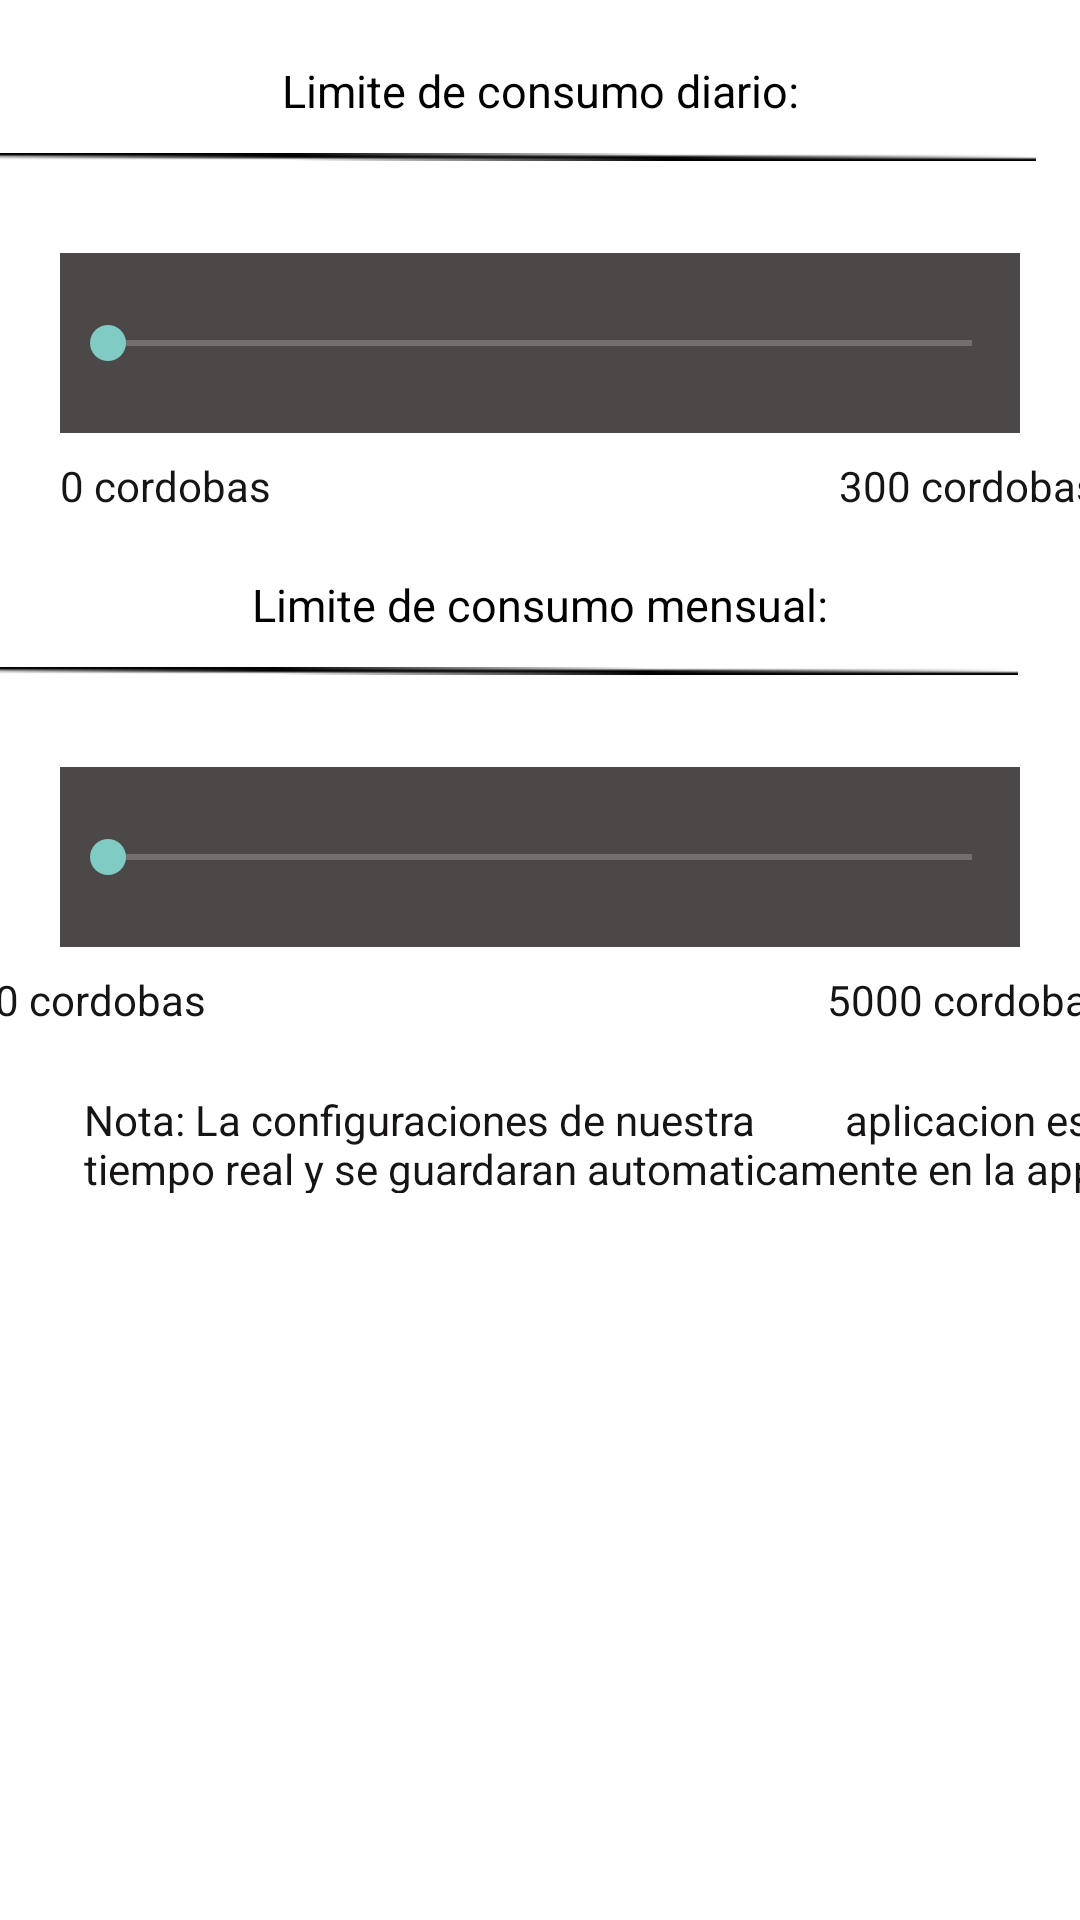

Write the Android layout XML for this screen, with the resource values it uses.
<!-- AndroidManifest.xml: application theme Theme.AppCompat -->
<!-- res/layout/activity_limite_de_consumo_electrico.xml -->
<?xml version="1.0" encoding="utf-8"?>
<android.support.constraint.ConstraintLayout xmlns:android="http://schemas.android.com/apk/res/android"
    xmlns:app="http://schemas.android.com/apk/res-auto"
    xmlns:tools="http://schemas.android.com/tools"
    android:layout_width="match_parent"
    android:layout_height="match_parent"
    tools:context=".limite_de_consumo_electrico"
    android:background="@color/white">


    <ImageView
        android:id="@+id/imageView4"
        android:layout_width="372dp"
        android:layout_height="24dp"
        android:layout_marginStart="45dp"
        android:layout_marginLeft="45dp"
        android:layout_marginEnd="21dp"
        android:layout_marginRight="21dp"
        app:layout_constraintEnd_toEndOf="parent"
        app:layout_constraintHorizontal_bias="0.925"
        app:layout_constraintStart_toStartOf="parent"
        app:layout_constraintTop_toBottomOf="@+id/txtCargar"
        app:srcCompat="@mipmap/linea" />

    <ImageView
        android:id="@+id/imageView2"
        android:layout_width="372dp"
        android:layout_height="24dp"
        android:layout_marginStart="45dp"
        android:layout_marginLeft="45dp"
        android:layout_marginEnd="21dp"
        android:layout_marginRight="21dp"
        app:layout_constraintEnd_toEndOf="parent"
        app:layout_constraintHorizontal_bias="1.0"
        app:layout_constraintStart_toStartOf="parent"
        app:layout_constraintTop_toBottomOf="@+id/txtCargar3"
        app:srcCompat="@mipmap/linea" />

    <TextView
        android:id="@+id/txtCargar"
        android:layout_width="match_parent"
        android:layout_height="wrap_content"
        android:layout_margin="20dp"
        android:layout_marginStart="20dp"
        android:layout_marginLeft="20dp"
        android:layout_marginTop="31dp"
        android:layout_marginEnd="20dp"
        android:layout_marginRight="20dp"
        android:gravity="center"
        android:text="Limite de consumo diario:"
        android:textColor="#000"
        android:textSize="15dp"
        app:layout_constraintEnd_toEndOf="parent"
        app:layout_constraintStart_toStartOf="parent"
        app:layout_constraintTop_toTopOf="parent" />

    <TextView
        android:id="@+id/txtCargar3"
        android:layout_width="match_parent"
        android:layout_height="wrap_content"
        android:layout_margin="20dp"
        android:gravity="center"
        android:text="Limite de consumo mensual:"
        android:textColor="#000"
        android:textSize="15dp"
        app:layout_constraintTop_toBottomOf="@+id/textView12"
        tools:layout_editor_absoluteX="41dp" />

    <SeekBar
        android:id="@+id/seekbar2"
        android:layout_width="match_parent"
        android:layout_height="60dp"
        android:layout_margin="20dp"
        android:layout_marginStart="8dp"
        android:layout_marginLeft="8dp"
        android:layout_marginTop="36dp"
        android:background="#4D4848"
        android:scrollbarSize="6dp"
        app:layout_constraintEnd_toEndOf="parent"
        app:layout_constraintHorizontal_bias="1.0"
        app:layout_constraintStart_toStartOf="parent"
        app:layout_constraintTop_toTopOf="@+id/Carga2" />

    <SeekBar
        android:id="@+id/seekbar1"
        android:layout_width="match_parent"
        android:layout_height="60dp"
        android:layout_margin="20dp"
        android:layout_marginStart="20dp"
        android:layout_marginLeft="20dp"
        android:layout_marginTop="28dp"
        android:layout_marginEnd="20dp"
        android:layout_marginRight="20dp"
        android:background="#4D4848"
        android:scrollbarSize="6dp"
        app:layout_constraintEnd_toEndOf="parent"
        app:layout_constraintHorizontal_bias="0.0"
        app:layout_constraintStart_toStartOf="parent"
        app:layout_constraintTop_toTopOf="@+id/Cargar1" />

    <TextView
        android:id="@+id/textView11"
        android:layout_width="wrap_content"
        android:layout_height="wrap_content"
        android:layout_marginStart="28dp"
        android:layout_marginLeft="28dp"
        android:layout_marginTop="8dp"
        android:layout_marginEnd="199dp"
        android:layout_marginRight="199dp"
        android:text="0 cordobas"
        android:textColor="@color/black"
        app:layout_constraintEnd_toStartOf="@+id/textView13"
        app:layout_constraintStart_toStartOf="parent"
        app:layout_constraintTop_toBottomOf="@+id/seekbar2" />

    <TextView
        android:id="@+id/textView"
        android:layout_width="wrap_content"
        android:layout_height="wrap_content"
        android:layout_marginStart="20dp"
        android:layout_marginLeft="20dp"
        android:layout_marginTop="8dp"
        android:text="0 cordobas"
        android:textColor="@color/black"
        app:layout_constraintStart_toStartOf="parent"
        app:layout_constraintTop_toBottomOf="@+id/seekbar1" />

    <TextView
        android:id="@+id/textView12"
        android:layout_width="wrap_content"
        android:layout_height="wrap_content"
        android:layout_marginStart="211dp"
        android:layout_marginLeft="211dp"
        android:layout_marginTop="8dp"
        android:layout_marginEnd="16dp"
        android:layout_marginRight="16dp"
        android:text="300 cordobas"
        android:textColor="@color/black"
        app:layout_constraintEnd_toEndOf="parent"
        app:layout_constraintStart_toEndOf="@+id/textView"
        app:layout_constraintTop_toBottomOf="@+id/seekbar1" />

    <TextView
        android:id="@+id/textView13"
        android:layout_width="wrap_content"
        android:layout_height="wrap_content"
        android:layout_marginStart="8dp"
        android:layout_marginLeft="8dp"
        android:layout_marginTop="8dp"
        android:layout_marginEnd="20dp"
        android:layout_marginRight="20dp"
        android:text="5000 cordobas"
        android:textColor="@color/black"
        app:layout_constraintEnd_toEndOf="parent"
        app:layout_constraintHorizontal_bias="1.0"
        app:layout_constraintStart_toEndOf="@+id/textView11"
        app:layout_constraintTop_toBottomOf="@+id/seekbar2" />

    <TextView
        android:id="@+id/textView14"
        android:layout_width="361dp"
        android:layout_height="34dp"
        android:layout_marginStart="28dp"
        android:layout_marginLeft="28dp"
        android:layout_marginTop="48dp"
        android:text="Nota: La configuraciones de nuestra
        aplicacion es en tiempo real y se guardaran automaticamente en la app."
        android:textColor="@color/black"
        app:layout_constraintEnd_toEndOf="parent"
        app:layout_constraintHorizontal_bias="0.0"
        app:layout_constraintStart_toStartOf="parent"
        app:layout_constraintTop_toBottomOf="@+id/seekbar2" />

    <TextView
        android:id="@+id/Cargar1"
        android:layout_width="wrap_content"
        android:layout_height="wrap_content"
        android:layout_marginStart="183dp"
        android:layout_marginLeft="183dp"
        android:layout_marginEnd="196dp"
        android:layout_marginRight="196dp"
        android:text="0000"
        android:textColor="@color/ColorPrimary"
        app:layout_constraintEnd_toEndOf="parent"
        app:layout_constraintStart_toStartOf="parent"
        app:layout_constraintTop_toBottomOf="@+id/imageView4" />

    <TextView
        android:id="@+id/Carga2"
        android:layout_width="wrap_content"
        android:layout_height="wrap_content"
        android:layout_marginStart="183dp"
        android:layout_marginLeft="183dp"
        android:layout_marginEnd="184dp"
        android:layout_marginRight="184dp"
        android:text="0000"
        android:textColor="@color/ColorPrimary"
        app:layout_constraintEnd_toEndOf="parent"
        app:layout_constraintStart_toStartOf="parent"
        app:layout_constraintTop_toBottomOf="@+id/imageView2" />
</android.support.constraint.ConstraintLayout>
<!-- resources referenced by this layout -->
<resources>
  <color name="ColorPrimary">#3F51B5</color>
  <color name="black">#161414</color>
  <color name="white">#FFFF</color>
  <!-- mipmap linea: png bitmap (mipmap-mdpi, 161 bytes) -->
</resources>
